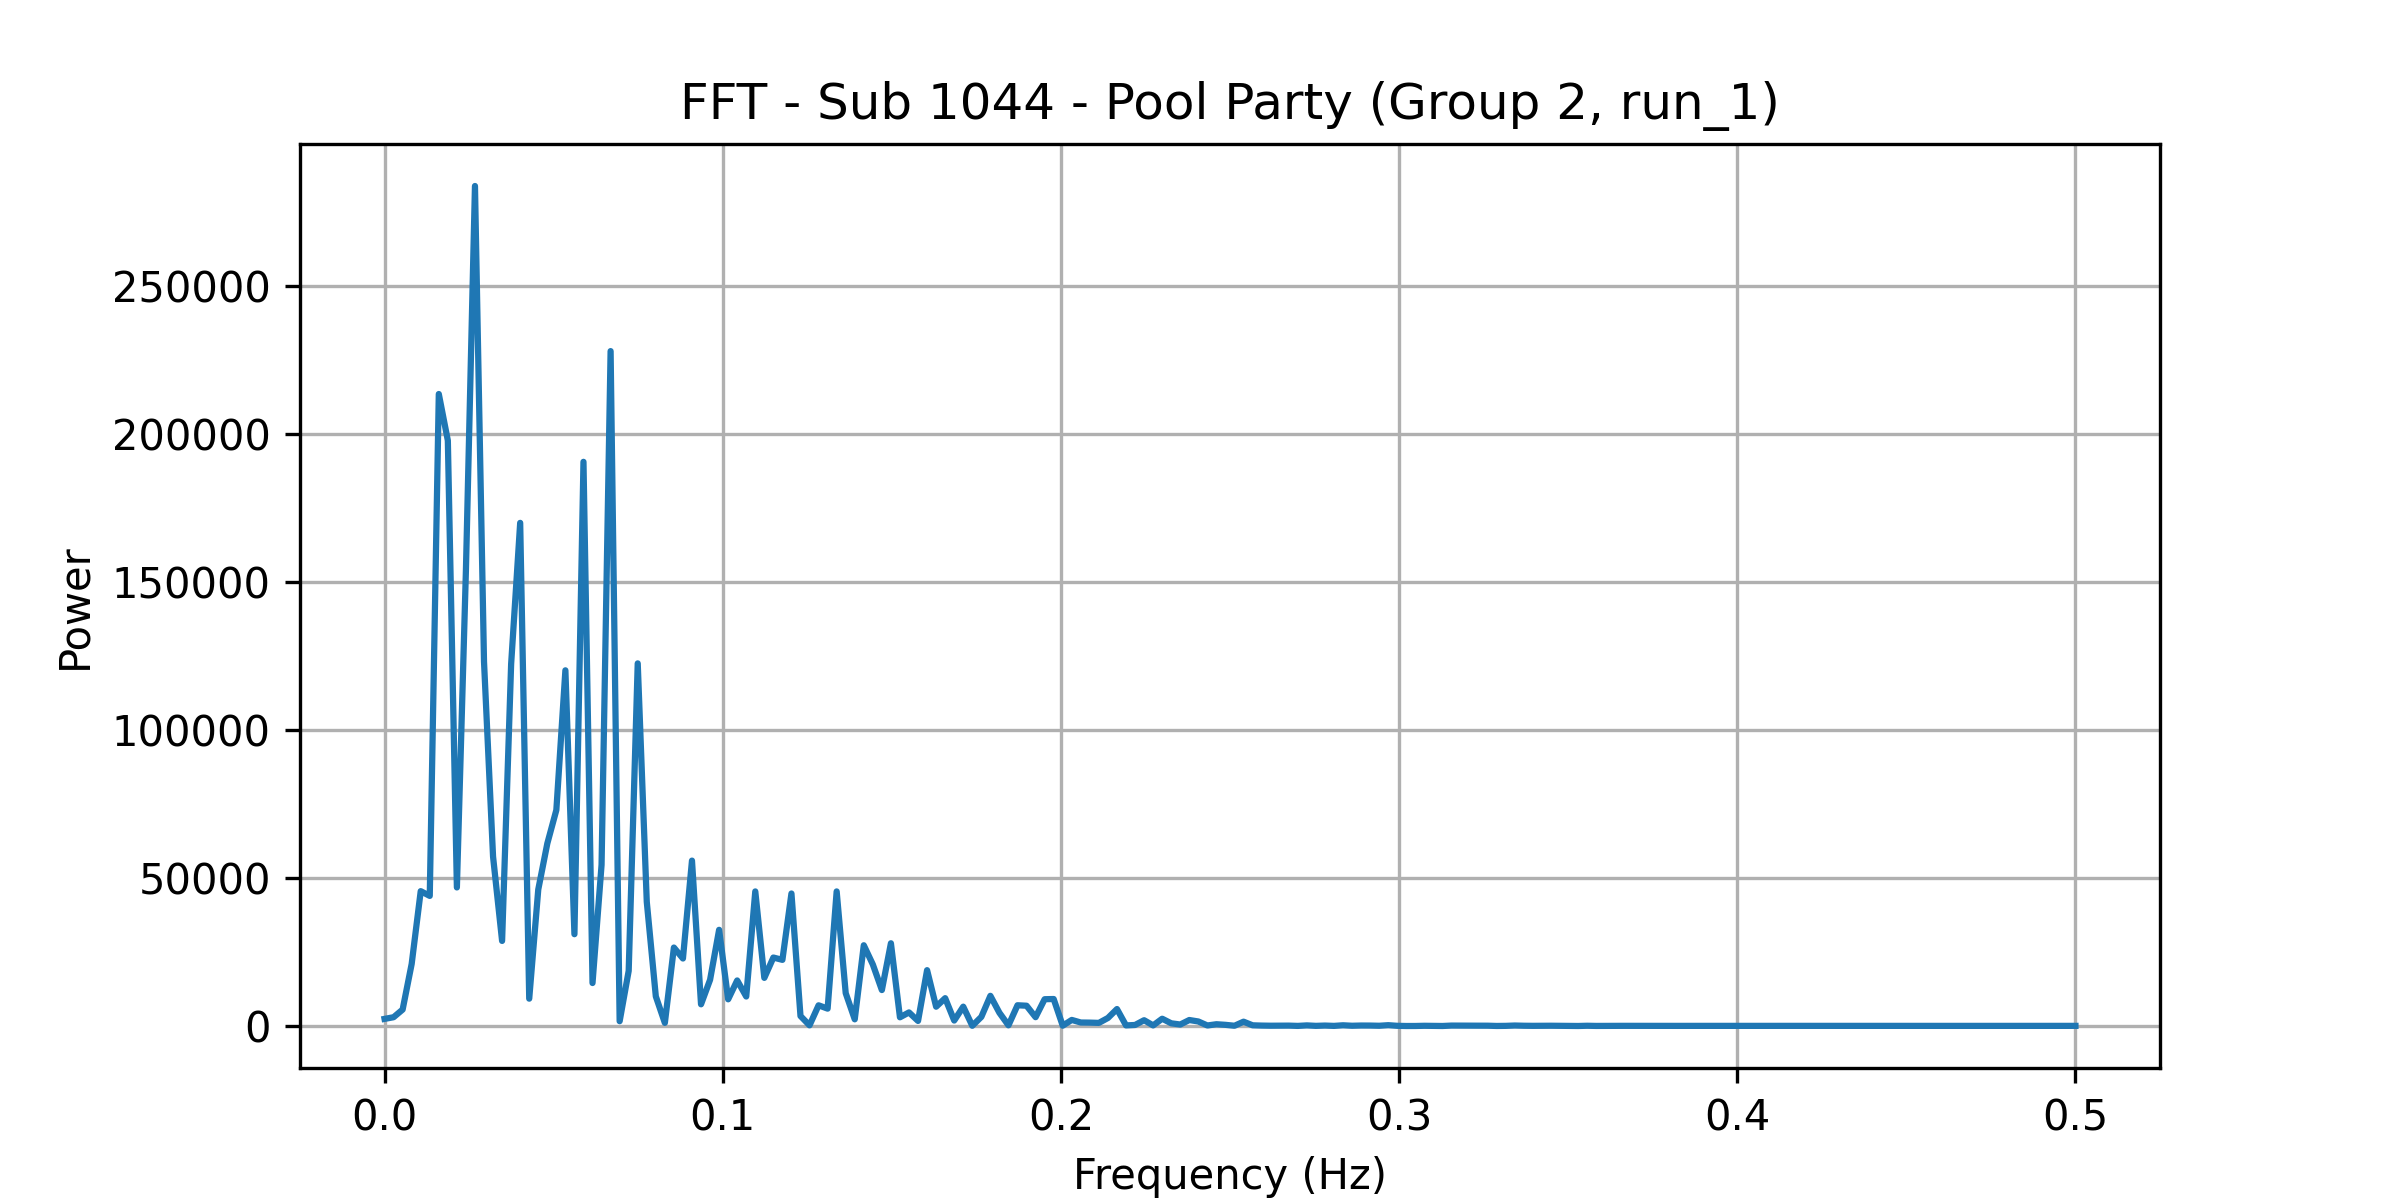

The file beside this chart, header and first rows:
frequency, power
0.0, 2440
0.002674, 3007
0.005348, 5590
0.008021, 21001
0.0107, 45565
0.01337, 43957
0.01604, 213398
0.01872, 197683
0.02139, 46817
0.02406, 153939
0.02674, 283622
0.02941, 123046
0.03209, 57234
0.03476, 28763
0.03743, 122245
0.04011, 169903
0.04278, 9269
0.04545, 46124
0.04813, 61646
0.0508, 72952
0.05348, 120116
0.05615, 31032
0.05882, 190507
0.0615, 14551
0.06417, 54435
0.06684, 227885
0.06952, 1658
0.07219, 18656
0.07487, 122459
0.07754, 41969
0.08021, 10043
0.08289, 1085
0.08556, 26525
0.08824, 22831
0.09091, 55877
0.09358, 7362
0.09626, 15630
0.09893, 32509
0.1016, 9050
0.1043, 15422
0.107, 9999
0.1096, 45471
0.1123, 16288
0.115, 23153
0.1176, 22374
0.1203, 44769
0.123, 3415
0.1257, 265.6
0.1283, 7026
0.131, 5904
0.1337, 45473
0.1364, 11138
0.139, 2291
0.1417, 27303
0.1444, 20818
0.1471, 12177
0.1497, 27970
0.1524, 2980
0.1551, 4626
0.1578, 1747
... 128 more rows
